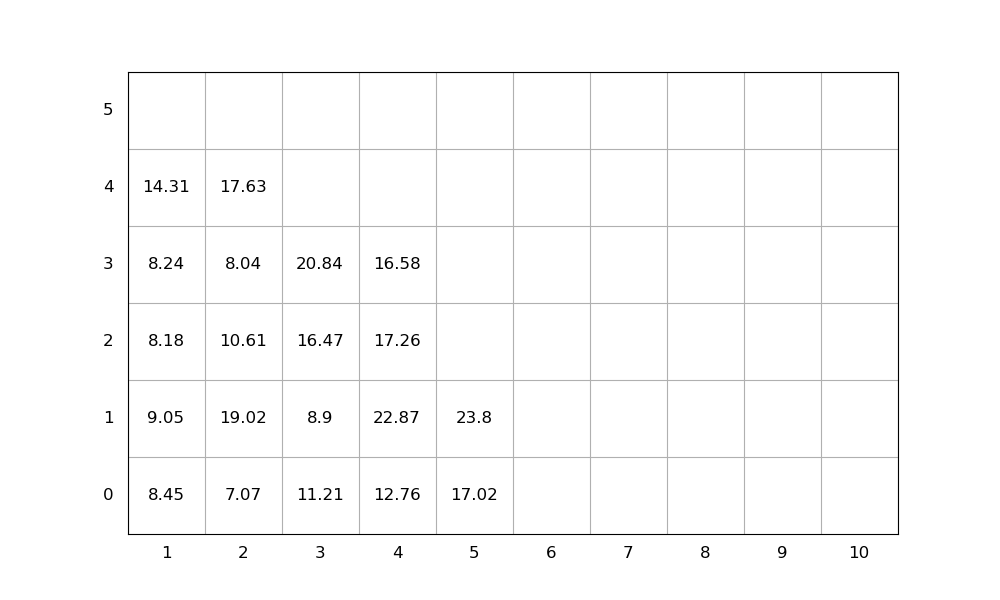

The data file committed next to this chart (first rows):
idx, loc_x, loc_y, loc_z, weight, group, score, seq, emerg, reloc, size(ft)
1, 2, 0, 0, 7.07, 0, 7.07, 1, 0, 0, 20
2, 2, 0, 1, 19.02, 0, 19.02, 2, 0, 1.0, 20
3, 2, 0, 2, 10.61, 0, 10.61, 3, 0, 1.0, 20
4, 2, 0, 3, 8.04, 0, 8.04, 4, 0, 1.0, 20
5, 1, 0, 0, 8.45, 0, 8.45, 5, 0, 1.0, 20
6, 5, 0, 0, 17.02, 0, 17.02, 6, 0, 0, 20
7, 2, 0, 4, 17.63, 0, 17.63, 7, 0, 1.0, 20
8, 3, 0, 0, 11.21, 0, 11.21, 8, 0, 1.0, 20
9, 5, 0, 1, 23.8, 0, 23.8, 9, 0, 0, 20
10, 3, 0, 1, 8.9, 0, 8.9, 10, 0, 1.0, 20
11, 3, 0, 2, 16.47, 0, 16.47, 11, 0, 1.0, 20
12, 4, 0, 0, 12.76, 0, 12.76, 12, 0, 0, 20
13, 4, 0, 1, 22.87, 0, 22.87, 13, 0, 1.0, 20
14, 1, 0, 1, 9.05, 0, 9.05, 14, 0, 1.0, 20
15, 4, 0, 2, 17.26, 0, 17.26, 15, 0, 1.0, 20
16, 1, 0, 2, 8.18, 0, 8.18, 16, 0, 1.0, 20
17, 3, 0, 3, 20.84, 0, 20.84, 17, 0, 1.0, 20
18, 1, 0, 3, 8.24, 0, 8.24, 18, 0, 1.0, 20
19, 4, 0, 3, 16.58, 0, 16.58, 19, 0, 1.0, 20
20, 1, 0, 4, 14.31, 0, 14.31, 20, 0, 1.0, 20
